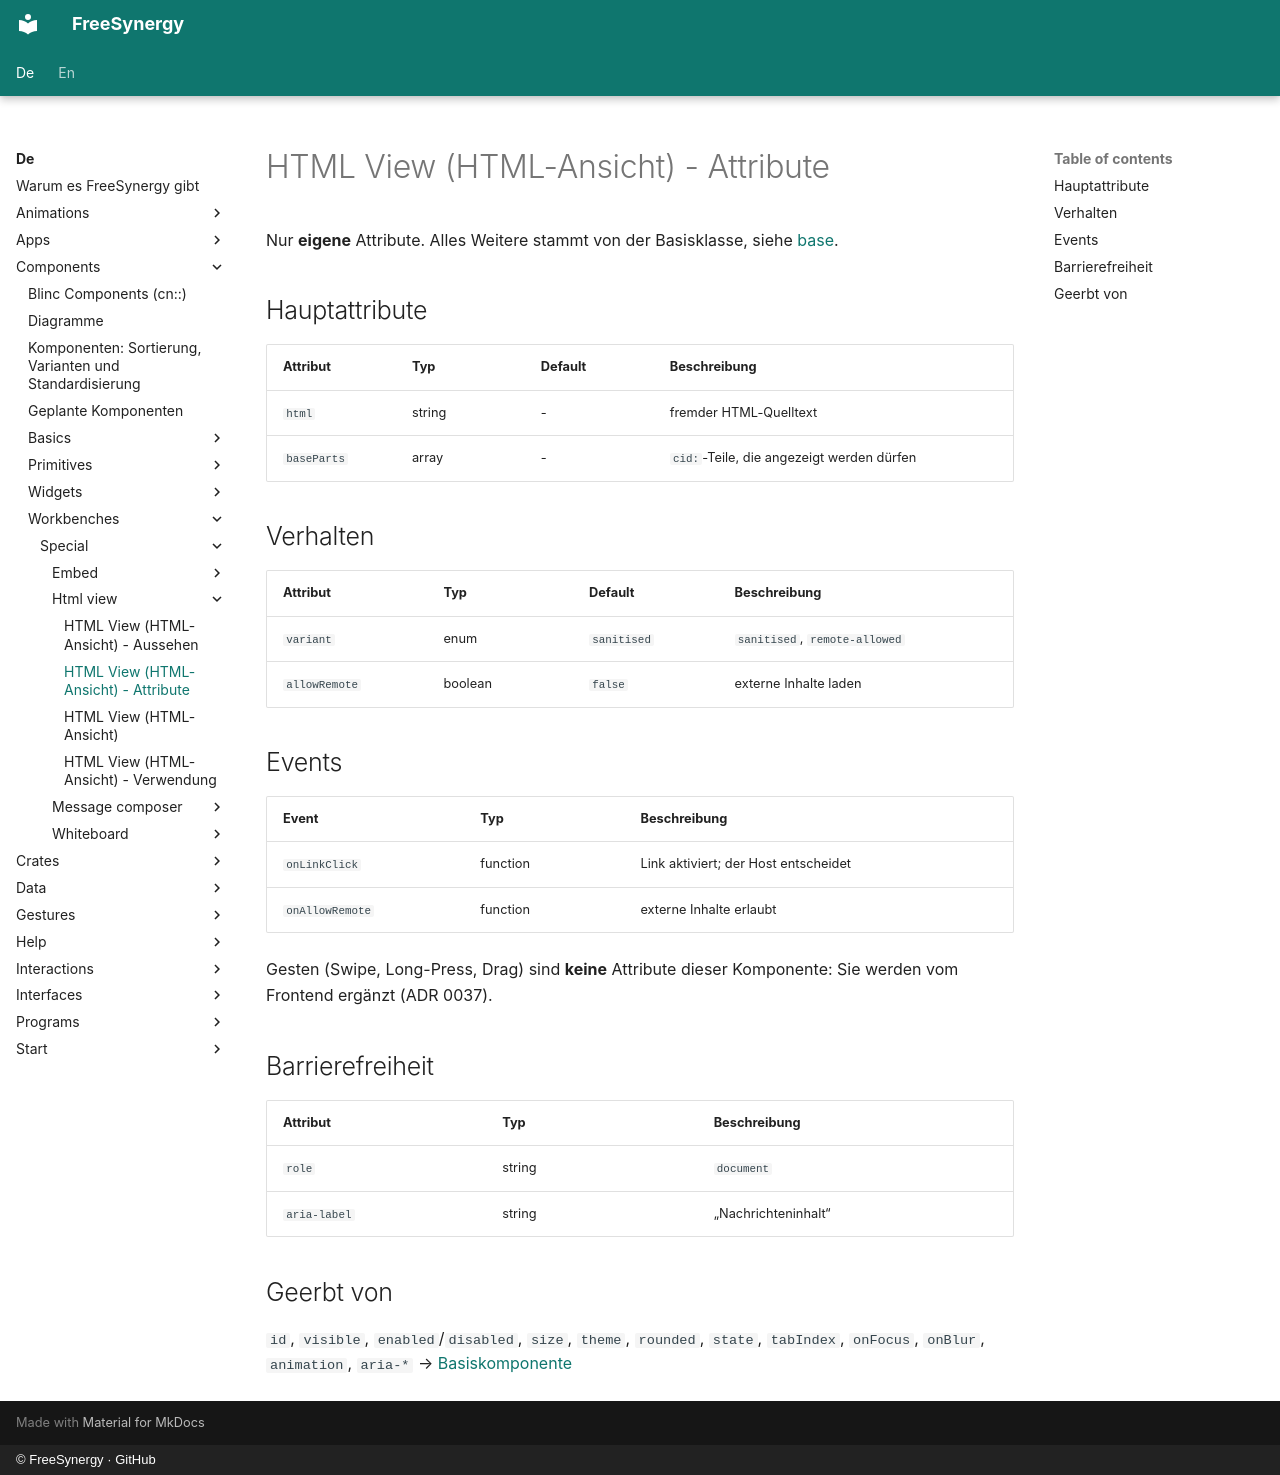

repository: FreeSynergy/fs-documentation · page: de/components/workbenches/special/html-view/attributes/index.html · generator: mkdocs · copyright: © FreeSynergy · GitHub

# HTML View (HTML-Ansicht) - Attribute

Nur **eigene** Attribute. Alles Weitere stammt von der Basisklasse, siehe
[base](../../../primitives/basics/base.md).

## Hauptattribute

| Attribut | Typ | Default | Beschreibung |
|---|---|---|---|
| `html` | string | - | fremder HTML-Quelltext |
| `baseParts` | array | - | `cid:`-Teile, die angezeigt werden dürfen |

## Verhalten

| Attribut | Typ | Default | Beschreibung |
|---|---|---|---|
| `variant` | enum | `sanitised` | `sanitised`, `remote-allowed` |
| `allowRemote` | boolean | `false` | externe Inhalte laden |

## Events

| Event | Typ | Beschreibung |
|---|---|---|
| `onLinkClick` | function | Link aktiviert; der Host entscheidet |
| `onAllowRemote` | function | externe Inhalte erlaubt |

Gesten (Swipe, Long-Press, Drag) sind **keine** Attribute dieser Komponente: Sie werden vom Frontend ergänzt (ADR 0037).

## Barrierefreiheit

| Attribut | Typ | Beschreibung |
|---|---|---|
| `role` | string | `document` |
| `aria-label` | string | „Nachrichteninhalt“ |

## Geerbt von

`id`, `visible`, `enabled`/`disabled`, `size`, `theme`, `rounded`, `state`, `tabIndex`,
`onFocus`, `onBlur`, `animation`, `aria-*` → [Basiskomponente](../../../primitives/basics/base.md)
